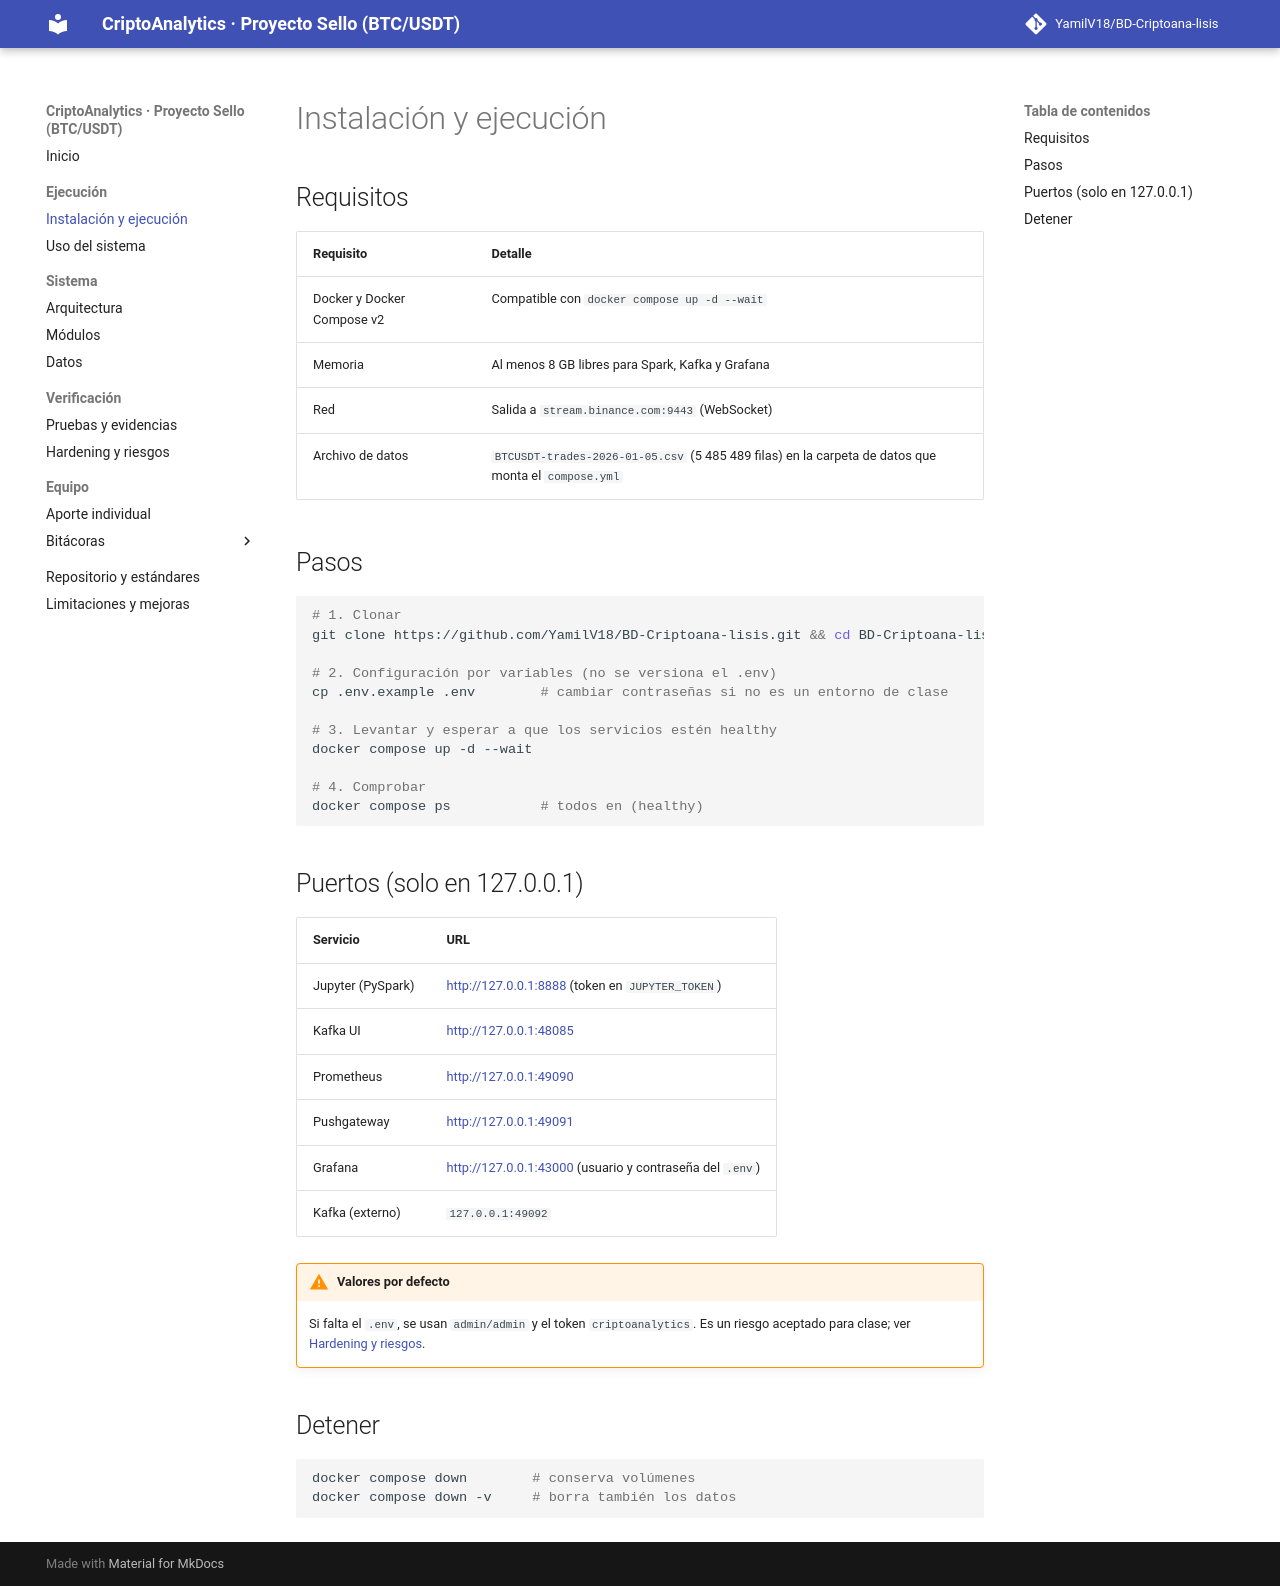

repository: YamilV18/BD-Criptoana-lisis · page: instalacion/index.html · generator: mkdocs

# Instalación y ejecución

## Requisitos

| Requisito | Detalle |
|---|---|
| Docker y Docker Compose v2 | Compatible con `docker compose up -d --wait` |
| Memoria | Al menos 8 GB libres para Spark, Kafka y Grafana |
| Red | Salida a `stream.binance.com:9443` (WebSocket) |
| Archivo de datos | `BTCUSDT-trades-2026-01-05.csv` (5 485 489 filas) en la carpeta de datos que monta el `compose.yml` |

## Pasos

```bash
# 1. Clonar
git clone https://github.com/YamilV18/BD-Criptoana-lisis.git && cd BD-Criptoana-lisis

# 2. Configuración por variables (no se versiona el .env)
cp .env.example .env        # cambiar contraseñas si no es un entorno de clase

# 3. Levantar y esperar a que los servicios estén healthy
docker compose up -d --wait

# 4. Comprobar
docker compose ps           # todos en (healthy)
```

## Puertos (solo en 127.0.0.1)

| Servicio | URL |
|---|---|
| Jupyter (PySpark) | <http://127.0.0.1:8888> (token en `JUPYTER_TOKEN`) |
| Kafka UI | <http://127.0.0.1:48085> |
| Prometheus | <http://127.0.0.1:49090> |
| Pushgateway | <http://127.0.0.1:49091> |
| Grafana | <http://127.0.0.1:43000> (usuario y contraseña del `.env`) |
| Kafka (externo) | `127.0.0.1:49092` |

!!! warning "Valores por defecto"
    Si falta el `.env`, se usan `admin/admin` y el token `criptoanalytics`. Es un riesgo aceptado para clase; ver [Hardening y riesgos](hardening.md).

## Detener

```bash
docker compose down        # conserva volúmenes
docker compose down -v     # borra también los datos
```
